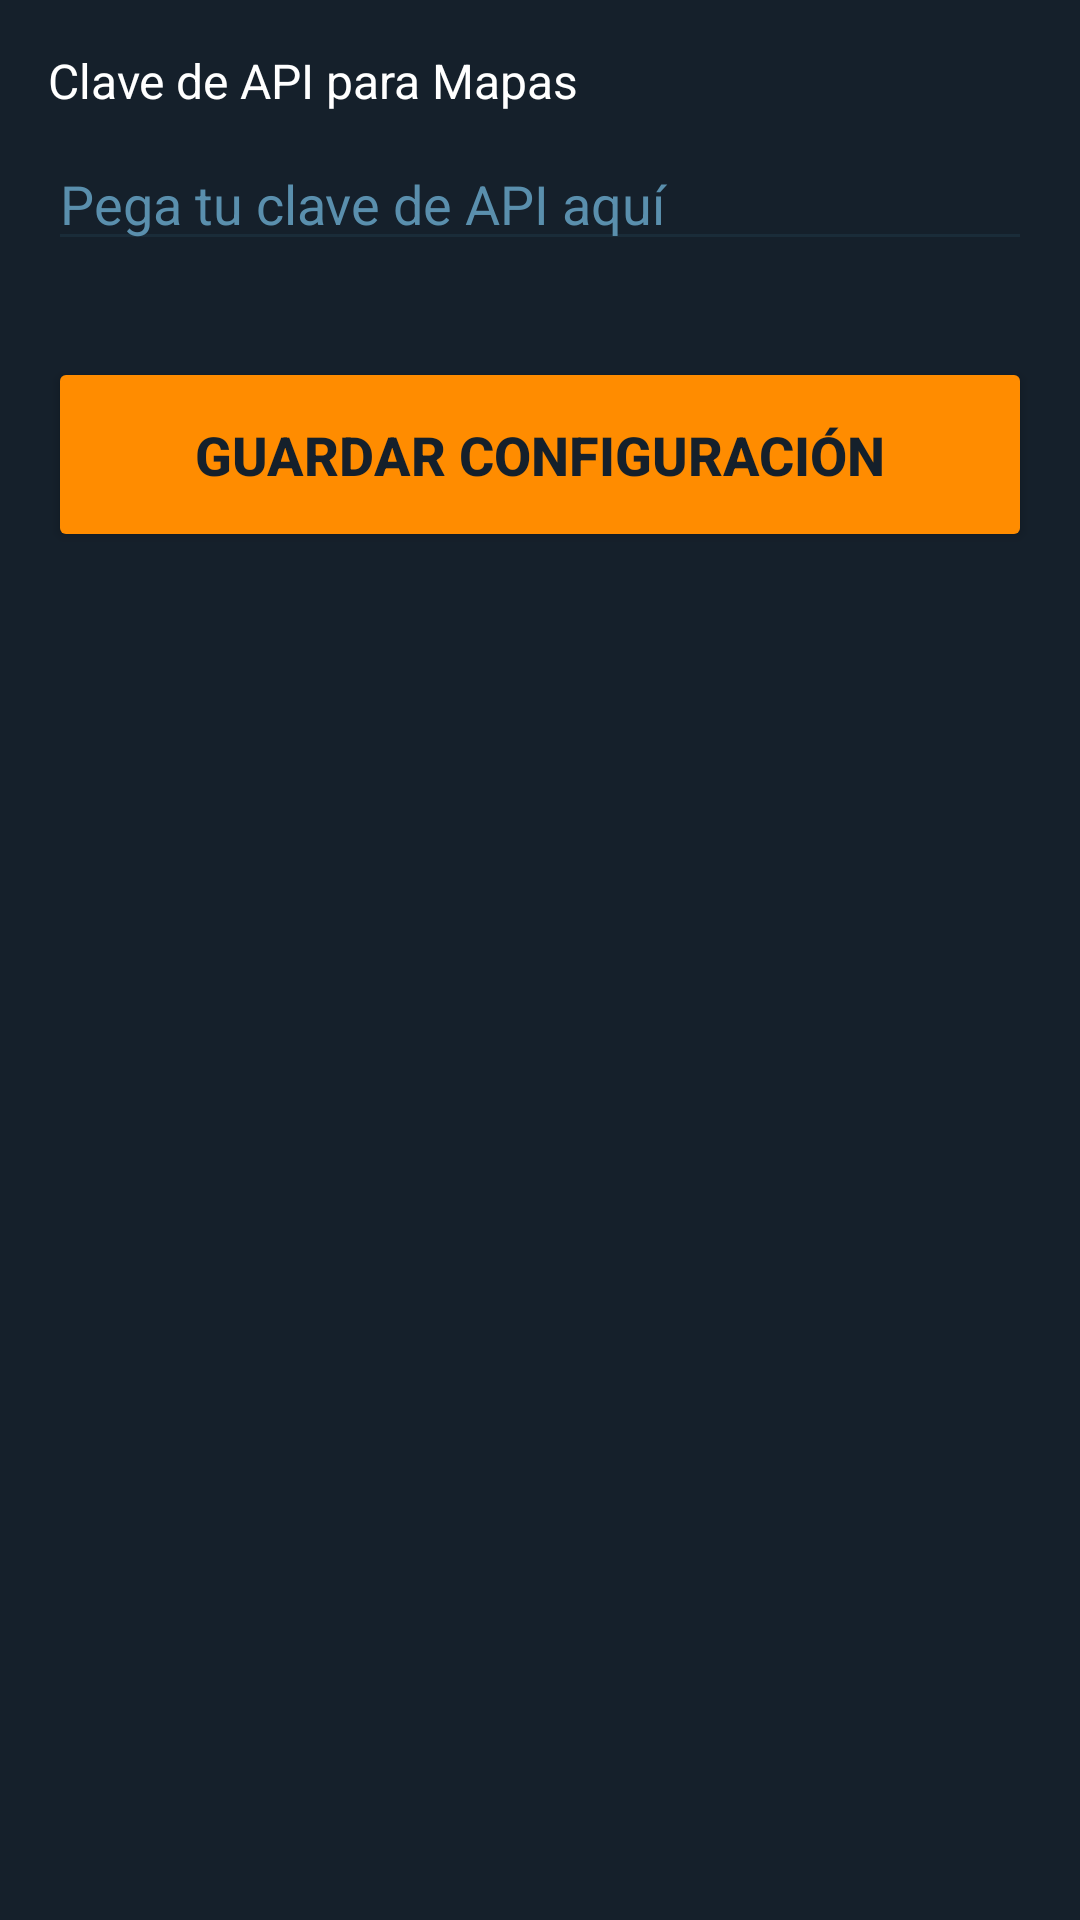

Android layout source for this screen:
<!-- AndroidManifest.xml: application theme Theme.AddQr -->
<!-- res/layout/activity_settings.xml -->
<?xml version="1.0" encoding="utf-8"?>
<LinearLayout xmlns:android="http://schemas.android.com/apk/res/android"
    xmlns:tools="http://schemas.android.com/tools"
    android:layout_width="match_parent"
    android:layout_height="match_parent"
    android:orientation="vertical"
    android:padding="16dp"
    android:background="#15202B" tools:context=".SettingsActivity">

    <TextView
        android:layout_width="wrap_content"
        android:layout_height="wrap_content"
        android:text="Clave de API para Mapas"
        android:textColor="#FFFFFF" android:textSize="16sp"
        android:layout_marginBottom="8dp"/>

    <EditText
        android:id="@+id/edit_api_key"
        android:layout_width="match_parent"
        android:layout_height="wrap_content"
        android:hint="Pega tu clave de API aquí"
        android:inputType="textPassword"
        android:textColor="#FFFFFF"
        android:textColorHint="#5A8FAD"
        android:backgroundTint="#1A2C39"
        android:layout_marginBottom="32dp"/>

    <Button
        android:id="@+id/btn_save_settings"
        android:layout_width="match_parent"
        android:layout_height="65dp"
        android:backgroundTint="#FF8C00"

        android:elevation="12dp"
        android:paddingStart="24dp"
        android:paddingEnd="24dp"
        android:text="Guardar Configuración"
        android:textColor="#15202B"

        android:textSize="18sp"
        android:textStyle="bold" />

</LinearLayout>
<!-- resources referenced by this layout -->
<resources>
  <style name="Theme.AddQr" parent="Base.Theme.AddQr" />
  <style name="Base.Theme.AddQr" parent="Theme.Material3.DayNight.NoActionBar">
          
          
      </style>
</resources>
